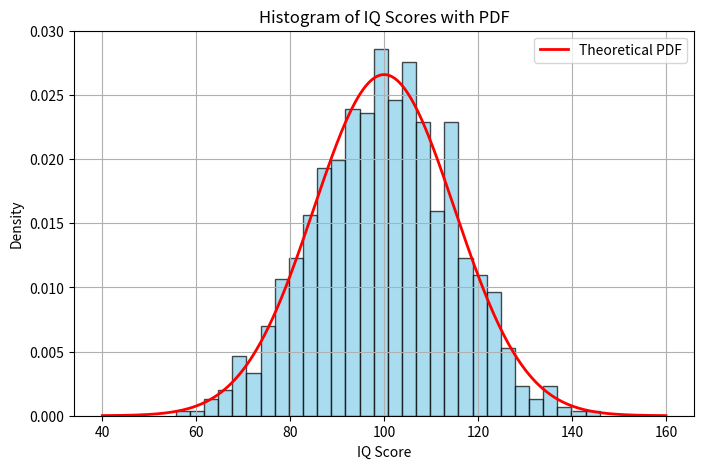
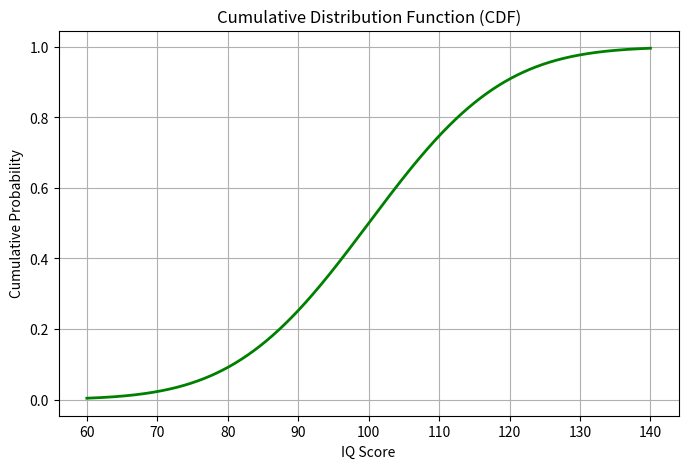

Here is the Python script that generated these plots, in order:
# %%
# 1. Generate 1000 random IQ scores based on the given distribution.

import numpy as np
import matplotlib.pyplot as plt
from scipy.stats import norm

num_samples = 1000
mean = 100
std_dev = 15

# Generate 1000 random IQ scores
iq_scores = np.random.normal(mean, std_dev, num_samples)

# Display the first 10 IQ scores
print("First 10 IQ Scores:")
print(iq_scores[:10])


# %%
# 2. Plot a histogram of the IQ scores and overlay the Probability Density Function (PDF).

plt.figure(figsize=(8,5))

# Histogram
plt.hist(iq_scores, bins=30, density=True, color='skyblue', edgecolor='black', alpha=0.7)

# PDF
x = np.linspace(40, 160, 1000)
pdf = norm.pdf(x, mean, std_dev)

plt.plot(x, pdf, color='red', linewidth=2, label='Theoretical PDF')

plt.title("Histogram of IQ Scores with PDF")
plt.xlabel("IQ Score")
plt.ylabel("Density")
plt.legend()
plt.grid(True)

plt.show()


# %%
# 3. Calculate and display the mean, median, and standard deviation of the generated data. Compare them with the theoretical values (100, 15).

sample_mean = np.mean(iq_scores)
sample_median = np.median(iq_scores)
sample_std = np.std(iq_scores)

print("\nDescriptive Statistics")
print("----------------------")
print(f"Mean                : {sample_mean:.2f}")
print(f"Median              : {sample_median:.2f}")
print(f"Standard Deviation  : {sample_std:.2f}")

print("\nTheoretical Values")
print("------------------")
print(f"Theoretical Mean               : {mean}")
print(f"Theoretical Standard Deviation : {std_dev}")


# %%
# 4. Using scipy.stats.norm, compute the probability that an employee's IQ is:

# Less than 90
prob_less_90 = norm.cdf(90, mean, std_dev)

# Greater than 110
prob_greater_110 = 1 - norm.cdf(110, mean, std_dev)

# Between 95 and 105
prob_between = norm.cdf(105, mean, std_dev) - norm.cdf(95, mean, std_dev)

print("\nProbability Calculations")
print("------------------------")
print(f"P(IQ < 90)            = {prob_less_90:.4f}")
print(f"P(IQ > 110)           = {prob_greater_110:.4f}")
print(f"P(95 < IQ < 105)      = {prob_between:.4f}")


# %%
# 5. Plot the Cumulative Distribution Function (CDF) for IQ values ranging from 60 to 140.

x = np.linspace(60, 140, 1000)
cdf = norm.cdf(x, mean, std_dev)

plt.figure(figsize=(8,5))

plt.plot(x, cdf, color='green', linewidth=2)

plt.title("Cumulative Distribution Function (CDF)")
plt.xlabel("IQ Score")
plt.ylabel("Cumulative Probability")
plt.grid(True)

plt.show()
